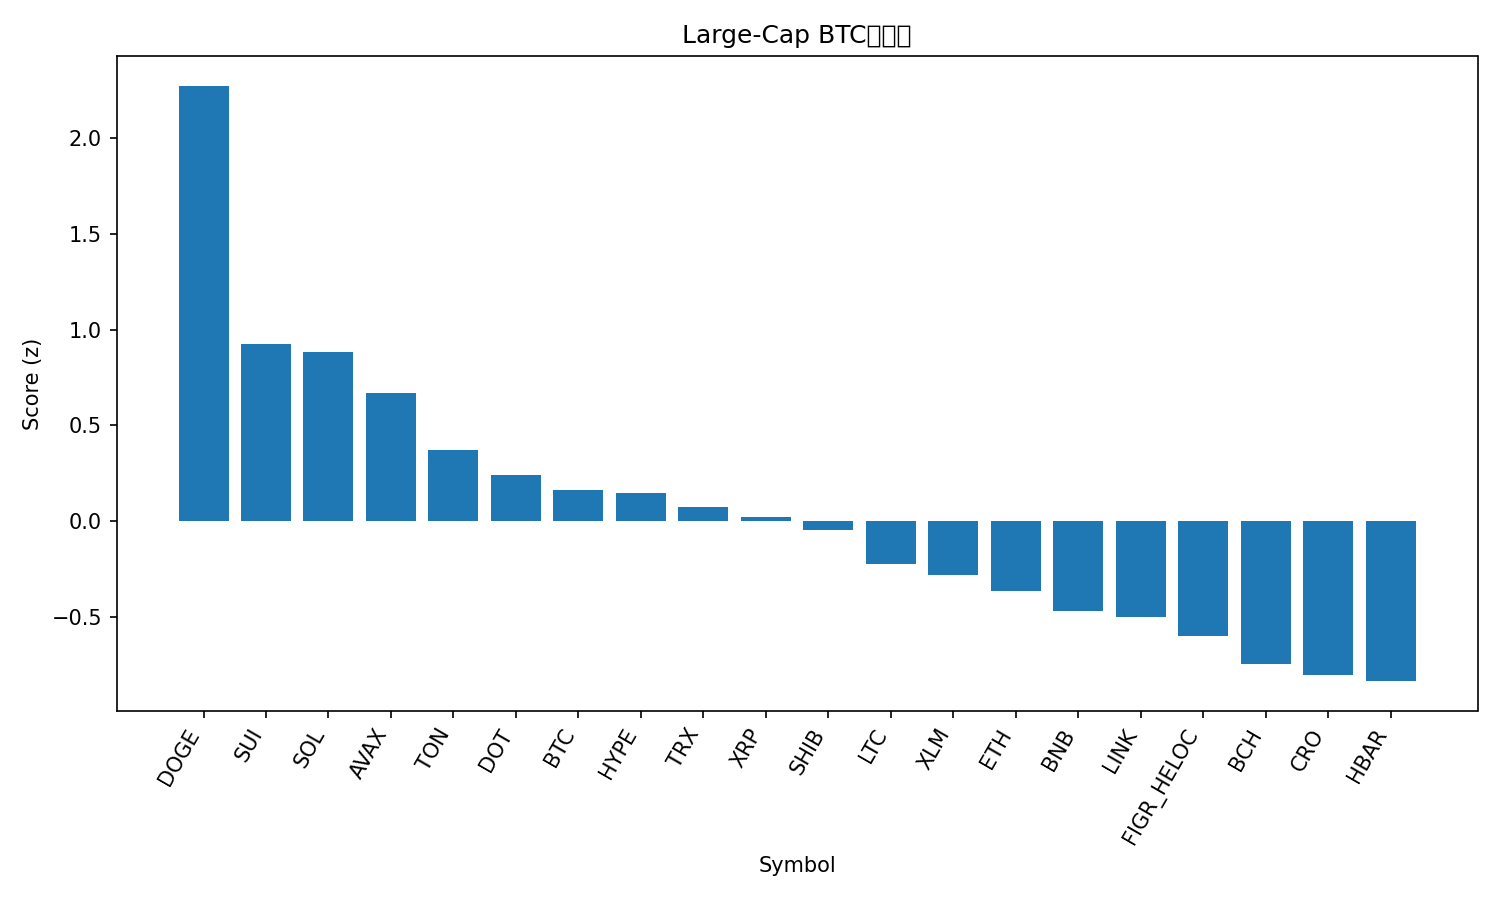

Values plotted in this chart, from the file beside it:
rank, name, symbol, price_btc, price_usd, pct_1h_btc, pct_24h_btc, pct_7d_btc, market_cap_rank, market_cap_usd, volume_usd, score
1, Dogecoin, DOGE, 2.19e-06, 0.2497, 0.8535, 2.088, 11.97, 9, 37759637210, 3651449285, 2.271
2, Sui, SUI, 3.169e-05, 3.62, 0.3789, 0.46, 6.118, 18, 12936223298, 1106993412, 0.9236
3, Solana, SOL, 0.001986, 226.9, 0.1706, 1.061, 5.918, 6, 123144389085, 9592928028, 0.881
4, Avalanche, AVAX, 0.0002527, 28.88, -0.2996, 1.62, 13.71, 21, 12219256416, 1598797950, 0.6681
5, Toncoin, TON, 2.783e-05, 3.18, -0.04853, 1.038, -1.651, 29, 8165836157, 129949149, 0.37
6, Polkadot, DOT, 3.667e-05, 4.19, 0.02554, -0.2688, 7.338, 34, 6391132929, 313624531, 0.243
7, Bitcoin, BTC, 1.0, 114258, 0.0, 0.0, 0.0, 1, 2278297187922, 46506542935, 0.1646
8, Hyperliquid, HYPE, 0.0004755, 54.32, 0.1249, -1.475, 14.89, 15, 14735476367, 793425605, 0.1463
9, TRON, TRX, 3.02e-06, 0.3453, -0.447, 1.598, -1.042, 10, 32708011538, 844357363, 0.07497
10, XRP, XRP, 2.628e-05, 3.0, 0.01315, -0.5017, 2.518, 3, 179271832587, 5076511386, 0.02509
11, Shiba Inu, SHIB, 1.14063e-10, 1.303e-05, -0.01625, -0.645, 3.511, 31, 7692675908, 230022757, -0.04657
12, Litecoin, LTC, 0.001015, 116, -0.5181, 0.8373, 1.286, 26, 8858009287, 754005880, -0.2239
13, Stellar, XLM, 3.39e-06, 0.387, -0.5217, 0.4891, 4.018, 19, 12328712278, 294646248, -0.2797
14, Ethereum, ETH, 0.03867, 4418, -0.2018, -0.5434, -2.732, 2, 534561424303, 38506072914, -0.3617
15, BNB, BNB, 0.007871, 899.3, -0.362, -0.5115, 2.534, 5, 125248182568, 1592980554, -0.4664
16, Chainlink, LINK, 0.0002073, 23.68, -0.2439, -0.7289, -1.309, 13, 16080531205, 970735193, -0.496
17, Figure Heloc, FIGR_HELOC, 8.69e-06, 0.9929, -0.3424, -0.4954, -3.421, 20, 12263688665, 22416833, -0.598
18, Bitcoin Cash, BCH, 0.005206, 594.8, -0.8633, 0.8936, -2.326, 23, 11856452855, 655737940, -0.7438
19, Cronos, CRO, 2.25e-06, 0.2576, -0.5328, -0.1082, -7.05, 28, 8667900726, 126762408, -0.802
20, Hedera, HBAR, 2.06e-06, 0.2354, -0.7991, -0.2371, 6.267, 25, 10003383889, 225853481, -0.8328
21, Cardano, ADA, 7.69e-06, 0.8786, -0.4717, -1.694, 4.355, 11, 32111668586, 1733162285, -0.9772
